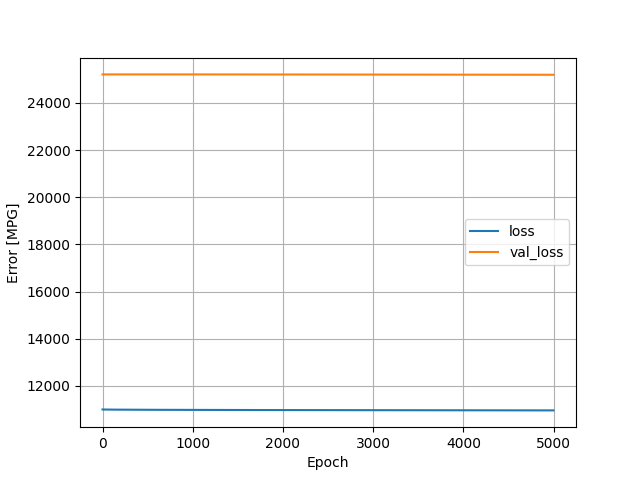

Source data for this figure (header and first rows):
, loss, val_loss, epoch
0, 11004, 25203, 0
1, 11003, 25203, 1
2, 11003, 25203, 2
3, 11003, 25203, 3
4, 11003, 25203, 4
5, 11003, 25203, 5
6, 11002, 25203, 6
7, 11002, 25203, 7
8, 11002, 25203, 8
9, 11002, 25203, 9
10, 11002, 25203, 10
11, 11002, 25203, 11
12, 11002, 25204, 12
13, 11002, 25204, 13
14, 11002, 25204, 14
15, 11002, 25204, 15
16, 11001, 25204, 16
17, 11001, 25204, 17
18, 11001, 25204, 18
19, 11001, 25204, 19
20, 11001, 25204, 20
21, 11001, 25204, 21
22, 11001, 25204, 22
23, 11001, 25204, 23
24, 11001, 25204, 24
25, 11001, 25204, 25
26, 11001, 25204, 26
27, 11001, 25204, 27
28, 11001, 25204, 28
29, 11001, 25204, 29
30, 11001, 25204, 30
31, 11000, 25204, 31
32, 11000, 25204, 32
33, 11000, 25204, 33
34, 11000, 25204, 34
35, 11000, 25204, 35
36, 11000, 25204, 36
37, 11000, 25204, 37
38, 11000, 25204, 38
39, 11000, 25204, 39
40, 11000, 25204, 40
41, 11000, 25204, 41
42, 11000, 25204, 42
43, 11000, 25204, 43
44, 11000, 25204, 44
45, 11000, 25204, 45
46, 11000, 25204, 46
47, 11000, 25204, 47
48, 11000, 25204, 48
49, 11000, 25204, 49
50, 10999, 25204, 50
51, 10999, 25204, 51
52, 10999, 25204, 52
53, 10999, 25204, 53
54, 10999, 25204, 54
55, 10999, 25204, 55
56, 10999, 25204, 56
57, 10999, 25204, 57
58, 10999, 25204, 58
59, 10999, 25204, 59
... 4,940 more rows
